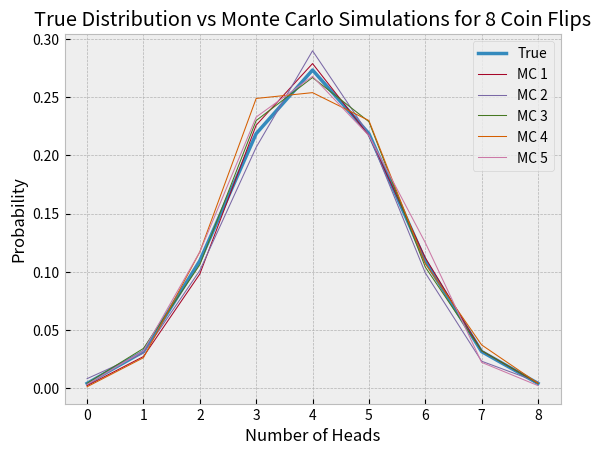

The script that saved this image:
from random import random
import matplotlib.pyplot as plt


def factorial(n):
    if n <= 1:
        return 1

    return n * factorial(n - 1)


def probability(num_heads, num_flips):
    total_possibilities = 2 ** num_flips

    desired_outcomes = factorial(num_flips) / (
        factorial(num_heads) * factorial(num_flips - num_heads))

    return round((desired_outcomes / total_possibilities), 5)


def monte_carlo_probability(num_heads, num_flips):
    favored_outcomes = 0
    for time in range(1000):
        heads = 0
        for flip in range(num_flips):
            heads += round(random())
        if heads == num_heads:
            favored_outcomes += 1

    return favored_outcomes/1000


x_coords = [n for n in range(9)]
true_probability_distribution = [probability(n, 8) for n in x_coords]

plt.style.use('bmh')
plt.plot(x_coords, true_probability_distribution, linewidth=2.5)
plt.plot(x_coords, [monte_carlo_probability(n, 8) for n in x_coords], linewidth=0.75)
plt.plot(x_coords, [monte_carlo_probability(n, 8) for n in x_coords], linewidth=0.75)
plt.plot(x_coords, [monte_carlo_probability(n, 8) for n in x_coords], linewidth=0.75)
plt.plot(x_coords, [monte_carlo_probability(n, 8) for n in x_coords], linewidth=0.75)
plt.plot(x_coords, [monte_carlo_probability(n, 8) for n in x_coords], linewidth=0.75)
plt.legend(['True', 'MC 1', 'MC 2', 'MC 3', 'MC 4', 'MC 5'])
plt.xlabel('Number of Heads')
plt.ylabel('Probability')
plt.title('True Distribution vs Monte Carlo Simulations for 8 Coin Flips')
plt.savefig('coinflip.png')
